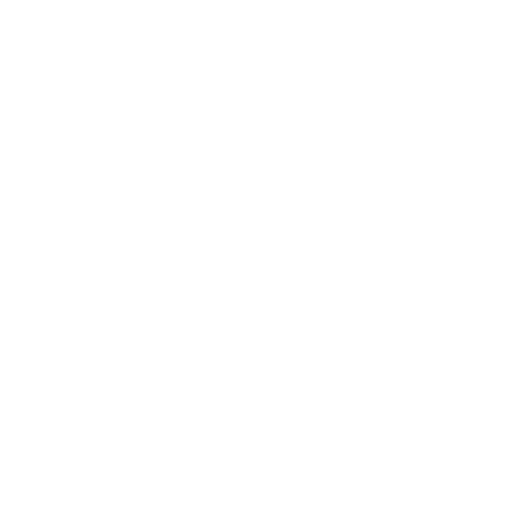
t = 0.00 s
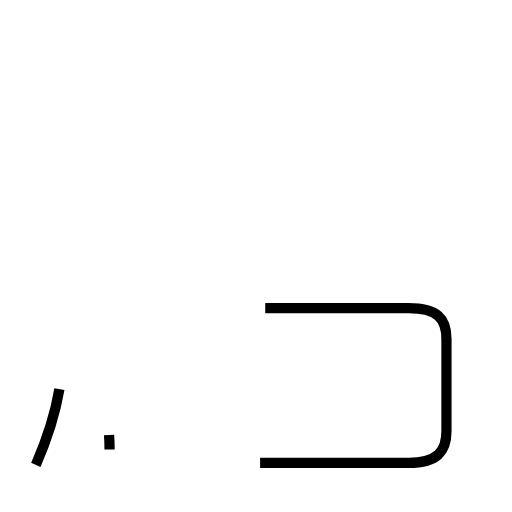
t = 1.73 s
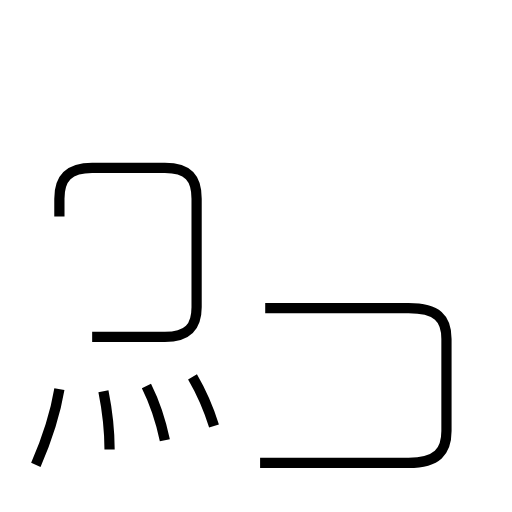
t = 3.44 s
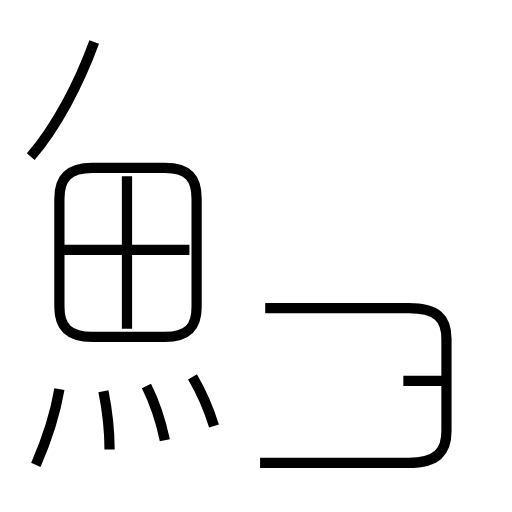
t = 5.18 s
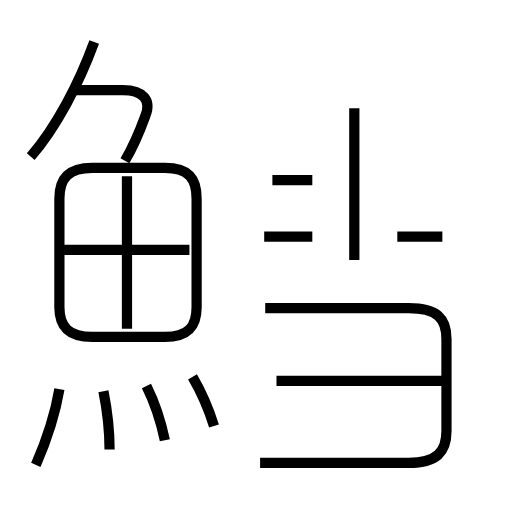
t = 6.79 s
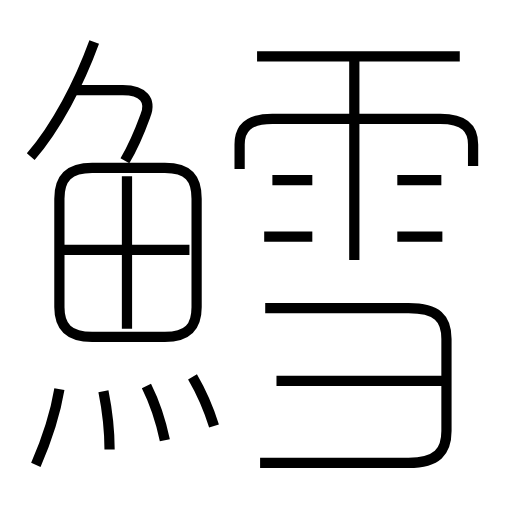
t = 8.57 s

The animated SVG that drew these frames (rendered in a browser with its animation timeline set to each time). Animation: 18 SMIL elements (animate=18); one cycle of 8.57 s.

<?xml version='1.0' encoding='utf-8'?>
<svg viewBox="0.0 -6.0 50.0 50.0" version="1.1" xmlns="http://www.w3.org/2000/svg"><rect x="-1000" y="-1000" width="2000" height="2000" stroke="white" fill="white" /><g style="fill:none;stroke:#000000;stroke-width:1"><path d="M 25.4 1.2 L 39.9 1.2 C 42.7 1.2 43.6 0.1 43.6 -1.9 L 43.6 -10.9 C 43.6 -12.9 42.7 -13.9 39.9 -13.9 L 25.9 -13.9 " transform="translate(0.0 38.0)" stroke-dasharray="48.60916766512638" stroke-dashoffset="48.60916766512638"><animate attributeName="stroke-dashoffset" from="48.60916766512638" to="0" dur="1.4582750299537912s" begin="0s; anim_end.end" fill="freeze" id="anim0" /></path><path d="M 3.5 1.4 C 4.5 -0.9 5.4 -3.6 5.8 -6.0 " transform="translate(0.0 38.0)" stroke-dasharray="7.767225587302513" stroke-dashoffset="7.767225587302513"><animate attributeName="stroke-dashoffset" from="7.767225587302513" to="0" dur="0.2330167676190754s" begin="anim0.end" fill="freeze" id="anim1" /></path><path d="M 10.7 -0.1 C 10.7 -2.0 10.4 -4.3 10.1 -5.8 " transform="translate(0.0 38.0)" stroke-dasharray="5.739476334841171" stroke-dashoffset="5.739476334841171"><animate attributeName="stroke-dashoffset" from="5.739476334841171" to="0" dur="0.1721842900452351s" begin="anim1.end" fill="freeze" id="anim2" /></path><path d="M 16.1 -1.0 C 15.7 -2.9 15.0 -4.9 14.3 -6.3 " transform="translate(0.0 38.0)" stroke-dasharray="5.610981661064905" stroke-dashoffset="5.610981661064905"><animate attributeName="stroke-dashoffset" from="5.610981661064905" to="0" dur="0.16832944983194714s" begin="anim2.end" fill="freeze" id="anim3" /></path><path d="M 20.9 -2.4 C 20.4 -4.0 19.5 -6.0 18.8 -7.2 " transform="translate(0.0 38.0)" stroke-dasharray="5.248208615812322" stroke-dashoffset="5.248208615812322"><animate attributeName="stroke-dashoffset" from="5.248208615812322" to="0" dur="0.15744625847436966s" begin="anim3.end" fill="freeze" id="anim4" /></path><path d="M 9.0 -11.1 L 16.1 -11.1 C 18.4 -11.1 19.2 -12.1 19.2 -14.0 L 19.2 -24.6 C 19.2 -26.6 18.4 -27.6 16.1 -27.6 L 9.0 -27.6 C 6.7 -27.6 5.8 -26.6 5.8 -24.6 L 5.8 -14.0 C 5.8 -12.1 6.7 -11.1 9.0 -11.1 Z " transform="translate(0.0 38.0)" stroke-dasharray="55.38161180976601" stroke-dashoffset="55.38161180976601"><animate attributeName="stroke-dashoffset" from="55.38161180976601" to="0" dur="1.66144835429298s" begin="anim4.end" fill="freeze" id="anim5" /></path><path d="M 12.4 -11.9 L 12.4 -26.8 " transform="translate(0.0 38.0)" stroke-dasharray="14.9" stroke-dashoffset="14.9"><animate attributeName="stroke-dashoffset" from="14.9" to="0" dur="0.447s" begin="anim5.end" fill="freeze" id="anim6" /></path><path d="M 18.5 -19.6 L 6.2 -19.6 " transform="translate(0.0 38.0)" stroke-dasharray="12.3" stroke-dashoffset="12.3"><animate attributeName="stroke-dashoffset" from="12.3" to="0" dur="0.369s" begin="anim6.end" fill="freeze" id="anim7" /></path><path d="M 3.0 -28.7 C 5.5 -31.6 7.7 -35.8 9.2 -39.9 " transform="translate(0.0 38.0)" stroke-dasharray="12.865456139646897" stroke-dashoffset="12.865456139646897"><animate attributeName="stroke-dashoffset" from="12.865456139646897" to="0" dur="0.3859636841894069s" begin="anim7.end" fill="freeze" id="anim8" /></path><path d="M 43.5 -6.8 L 27.0 -6.8 " transform="translate(0.0 38.0)" stroke-dasharray="16.5" stroke-dashoffset="16.5"><animate attributeName="stroke-dashoffset" from="16.5" to="0" dur="0.495s" begin="anim8.end" fill="freeze" id="anim9" /></path><path d="M 12.2 -28.3 C 13.2 -30.0 13.8 -31.6 14.2 -32.7 C 14.8 -34.2 14.0 -35.2 12.0 -35.2 L 7.3 -35.2 " transform="translate(0.0 38.0)" stroke-dasharray="13.707051755413206" stroke-dashoffset="13.707051755413206"><animate attributeName="stroke-dashoffset" from="13.707051755413206" to="0" dur="0.4112115526623962s" begin="anim9.end" fill="freeze" id="anim10" /></path><path d="M 30.5 -20.9 L 25.8 -20.9 " transform="translate(0.0 38.0)" stroke-dasharray="4.699999999999999" stroke-dashoffset="4.699999999999999"><animate attributeName="stroke-dashoffset" from="4.699999999999999" to="0" dur="0.141s" begin="anim10.end" fill="freeze" id="anim11" /></path><path d="M 30.5 -26.4 L 26.6 -26.4 " transform="translate(0.0 38.0)" stroke-dasharray="3.8999999999999986" stroke-dashoffset="3.8999999999999986"><animate attributeName="stroke-dashoffset" from="3.8999999999999986" to="0" dur="0.11699999999999995s" begin="anim11.end" fill="freeze" id="anim12" /></path><path d="M 43.2 -20.9 L 38.8 -20.9 " transform="translate(0.0 38.0)" stroke-dasharray="4.400000000000006" stroke-dashoffset="4.400000000000006"><animate attributeName="stroke-dashoffset" from="4.400000000000006" to="0" dur="0.13200000000000017s" begin="anim12.end" fill="freeze" id="anim13" /></path><path d="M 34.6 -18.6 L 34.6 -38.4 " transform="translate(0.0 38.0)" stroke-dasharray="19.799999999999997" stroke-dashoffset="19.799999999999997"><animate attributeName="stroke-dashoffset" from="19.799999999999997" to="0" dur="0.5939999999999999s" begin="anim13.end" fill="freeze" id="anim14" /></path><path d="M 46.2 -27.8 L 46.2 -29.9 C 46.2 -31.4 45.4 -32.4 43.0 -32.4 L 26.6 -32.4 C 24.2 -32.4 23.4 -31.4 23.4 -29.9 L 23.4 -27.5 " transform="translate(0.0 38.0)" stroke-dasharray="30.208192560266244" stroke-dashoffset="30.208192560266244"><animate attributeName="stroke-dashoffset" from="30.208192560266244" to="0" dur="0.9062457768079873s" begin="anim14.end" fill="freeze" id="anim15" /></path><path d="M 43.1 -26.4 L 38.8 -26.4 " transform="translate(0.0 38.0)" stroke-dasharray="4.300000000000004" stroke-dashoffset="4.300000000000004"><animate attributeName="stroke-dashoffset" from="4.300000000000004" to="0" dur="0.12900000000000011s" begin="anim15.end" fill="freeze" id="anim16" /></path><path d="M 44.9 -38.5 L 25.1 -38.5" transform="translate(0.0 38.0)" stroke-dasharray="19.799999999999997" stroke-dashoffset="19.799999999999997"><animate attributeName="stroke-dashoffset" from="19.799999999999997" to="0" dur="0.5939999999999999s" begin="anim16.end" fill="freeze" id="anim_end" /></path></g></svg>
